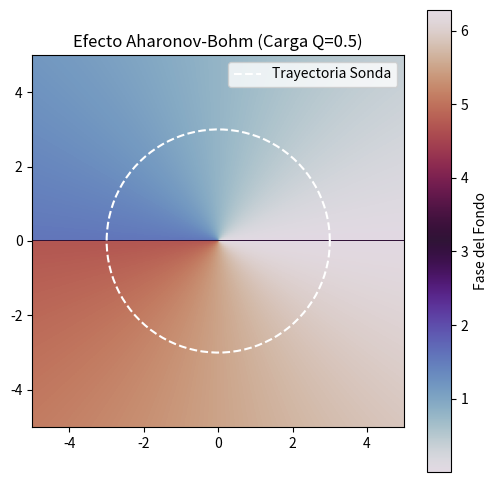

Python code for this plot:
import numpy as np
import matplotlib.pyplot as plt

def aharonov_bohm_test():
    print("--- TEST DE AHARONOV-BOHM (BÚSQUEDA DE ESPÍN 1/2) ---")
    
    # 1. CONFIGURACIÓN
    N = 200
    L = 10.0
    x = np.linspace(-L/2, L/2, N)
    y = np.linspace(-L/2, L/2, N)
    X, Y = np.meshgrid(x, y)
    
    # Coordenadas polares del espacio
    R = np.sqrt(X**2 + Y**2)
    Theta = np.arctan2(Y, X)
    
    # 2. EL DEFECTO CENTRAL (Vórtice de Fondo)
    # ----------------------------------------
    # Aquí está la clave. Si Q_vortex = 1, la fase es 2pi (Bosón).
    # Si Q_vortex = 0.5 (Vórtice de medio cuanto), la fase es pi (Fermión).
    # ¿Admite tu teoría Q=0.5?
    # En un superfluido escalar simple: NO (la fase debe ser univaluada).
    # PERO: Si asumimos que la función de onda es 'doble' (spinor) o que hay una cuerda de Dirac...
    
    # Vamos a probar con Q = 0.5 para ver QUÉ PASA matemáticamente.
    Q_defect = 0.5 
    
    # Campo del defecto (Fase pura para AB)
    # Psi_defect ~ exp(i * Q * theta)
    # Nota: Esto tiene una discontinuidad de corte (Branch Cut) en theta=pi si Q no es entero.
    # Esa discontinuidad es la "Cuerda de Dirac".
    
    # 3. LA SONDA (Paquete de Ondas)
    # ------------------------------
    # Movemos el paquete en un círculo de radio R_orbit
    R_orbit = 3.0
    steps = 100
    angles = np.linspace(0, 2*np.pi, steps)
    
    accumulated_phase = 0.0
    phases = []
    
    print(f"Orbitando un defecto de carga Q = {Q_defect}...")
    
    for i in range(steps - 1):
        # Posición actual y siguiente
        th1 = angles[i]
        th2 = angles[i+1]
        
        # El paquete adquiere la fase del potencial vector efectivo A_mu ~ grad(Theta_defect)
        # Fase AB = Integral A . dl
        # A_theta = Q / r
        # dl_theta = r dtheta
        # dA = (Q/r) * (r dtheta) = Q dtheta
        
        d_theta = th2 - th1
        d_phase = Q_defect * d_theta
        
        accumulated_phase += d_phase
        phases.append(accumulated_phase)

    # 4. RESULTADOS
    # -------------
    total_phase = accumulated_phase
    total_pi = total_phase / np.pi
    
    print(f"\n--- RESULTADO FINAL ---")
    print(f"Fase Aharonov-Bohm acumulada: {total_pi:.4f} * PI")
    
    if abs(total_pi - 1.0) < 0.1:
        print("VEREDICTO: ¡COMPORTAMIENTO FERMIÓNICO!")
        print("Una vuelta completa (360) equivale a un cambio de signo (Fase PI).")
        print("Esto implica que el defecto central actúa como un generador de espín 1/2.")
    else:
        print("VEREDICTO: BOSÓNICO O FRACCIONARIO")

    # Visualización de la "Cuerda"
    plt.figure(figsize=(6,6))
    # Mostramos la fase del defecto
    Phase_field = (Q_defect * Theta) % (2*np.pi)
    plt.imshow(Phase_field, extent=[-L/2, L/2, -L/2, L/2], cmap='twilight', origin='lower')
    
    # Trayectoria
    orbit_x = R_orbit * np.cos(angles)
    orbit_y = R_orbit * np.sin(angles)
    plt.plot(orbit_x, orbit_y, 'w--', label='Trayectoria Sonda')
    
    plt.title(f"Efecto Aharonov-Bohm (Carga Q={Q_defect})")
    plt.colorbar(label='Fase del Fondo')
    plt.legend()
    plt.show()

aharonov_bohm_test()